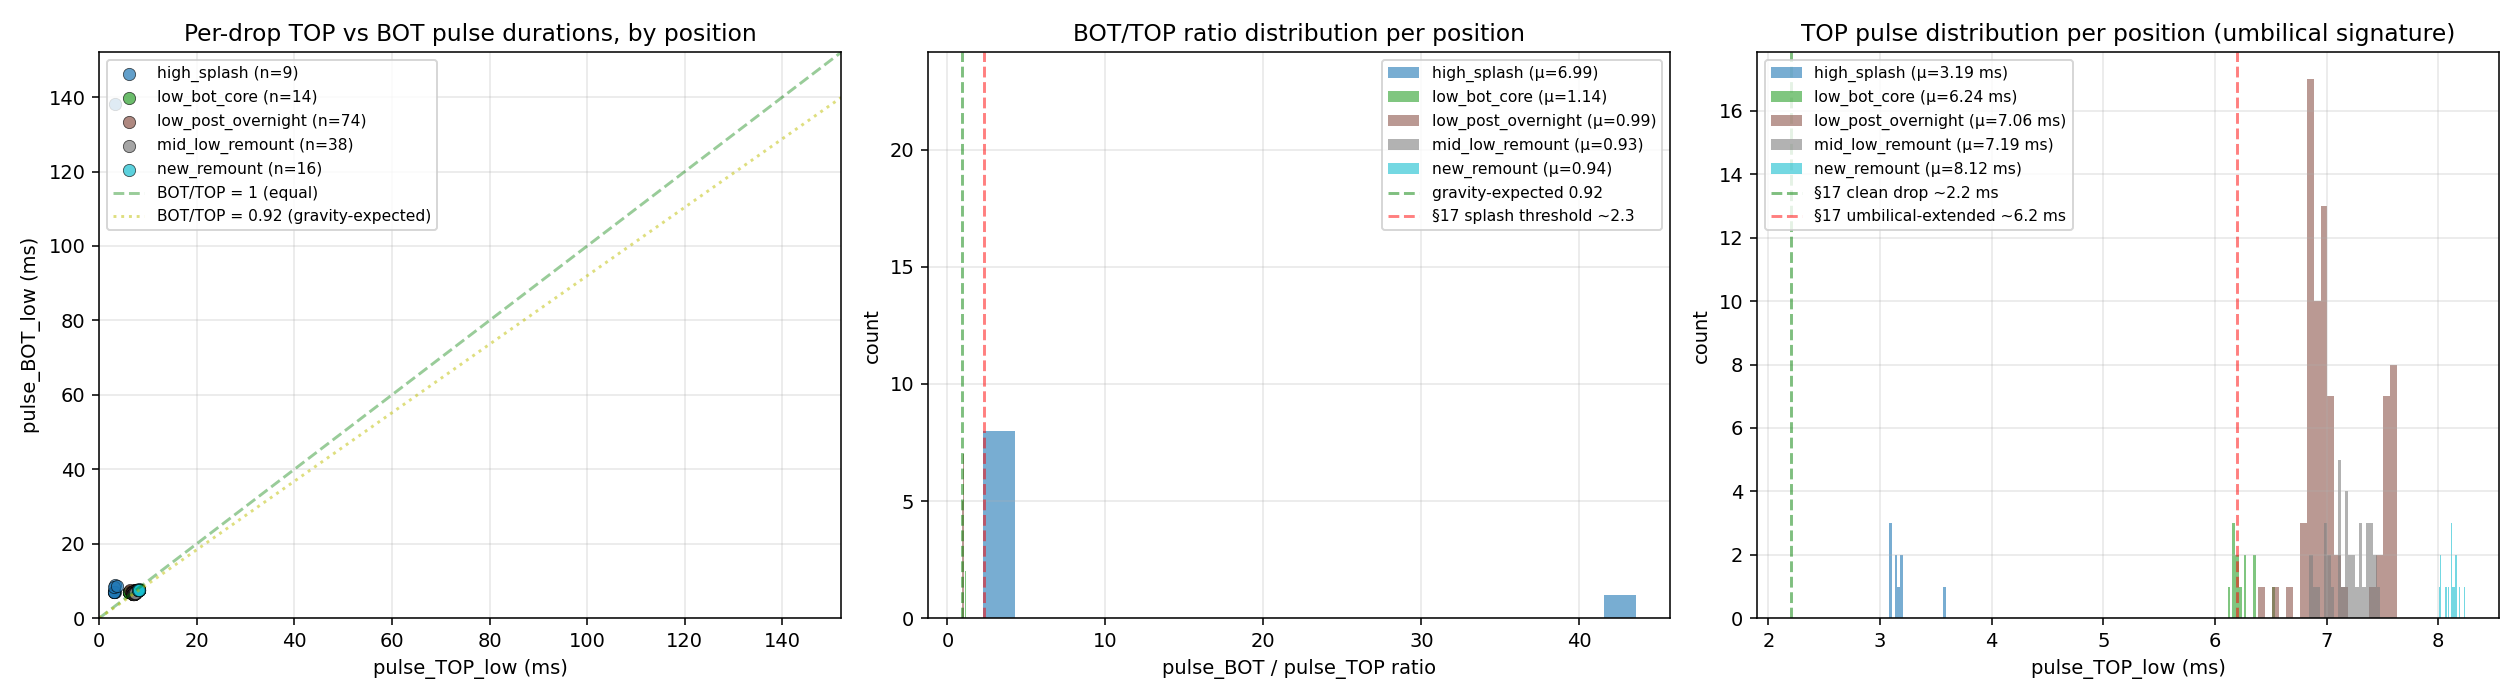

The file beside this chart, header and first rows:
position_tag, n, pulse_top_mean, pulse_top_std, pulse_bot_mean, pulse_bot_std, bot_top_ratio_mean, bot_top_ratio_std, top_raw_mean, bot_raw_mean
high_splash, 9, 3186, 158.3, 22204, 43510, 6.99, 13.73, 3902, 3577
low_bot_core, 14, 6244, 108.5, 7124, 42.67, 1.14, 0.02, 3878, 3327
low_post_overnight, 74, 7061, 301.5, 6990, 244.2, 0.99, 0.03, 3806, 3371
mid_low_remount, 38, 7188, 173.4, 6670, 101.4, 0.93, 0.01, 3792, 3519
new_remount, 16, 8118, 65.19, 7609, 69.63, 0.94, 0.01, 3866, 3344
